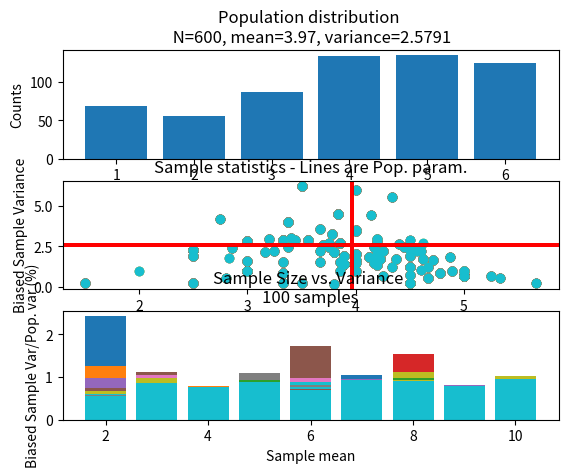

Reproduce this figure in Python.
#import pandas as pd
import numpy as np
#from collections import Counter
import matplotlib.pyplot as plt
import random
# import time





### POPULATION - compute N, mean, var
N = 600                 #Populaltion size
pop_list = []
pop_average = None      #Population average
number_of_bars =6

prob_pop_distr=[]
for i in range(1,number_of_bars+1):
    n = random.randint(1,30)
    prob_pop_distr.append(n)
prob_pop_distr = [x / sum(prob_pop_distr) for x in prob_pop_distr]

for i in range(N):
    pop = np.random.choice(np.arange(1, number_of_bars+1), p=prob_pop_distr)
    pop_list.append(pop)
pop_array = np.array(pop_list)

pop_variance = np.var(pop_array)
pop_average = np.mean(pop_array)


# Count occurences (number of y-element) for every x-element
x_nr=[]
y_nr=[]
for i in range(1,7):
    x_nr.append(str(i))
    y_nr.append(pop_list.count(i))



# Graph - bar chart - population
fig, axs = plt.subplots(3, 1)
axs[0].bar(x_nr,y_nr)
axs[0].set_title('Population distribution \n N='+str(N)+', mean='+str(pop_average)+', variance='+str(pop_variance))
axs[0].set_ylabel('Counts')
axs[0].set_xlabel('Value of random variable')


# Population probabilities
tot_y = sum(y_nr)
prob_pop=[]
for i in y_nr:
    prob_pop.append(i/tot_y)

sample_var_list=[]
sample_avg_list=[]
sample_size_list=[]


# Sample from the distribution
number_of_samples= 100
max_sample_size=10

for ii in range(number_of_samples):
    sample_size= random.randrange(2,max_sample_size+1) # sample sizes randomized
    sample_list = []

    for i in range(sample_size):
        sample = np.random.choice(np.arange(1, number_of_bars+1), p=prob_pop)
        sample_list.append(sample)

    sample_array = np.array(sample_list)

    sample_var_list.append(np.var(sample_array))    # sample variance
    sample_avg_list.append(np.mean(sample_array))   # sample average
    sample_size_list.append(sample_size)            # sample size


    # Graph - scatter plot - sample variance vs mean
    axs[1].scatter(sample_avg_list, sample_var_list)
    axs[1].set_title('Sample statistics - Lines are Pop. param.')
    axs[1].axhline(y=pop_variance, color='r', linestyle='-') # population variance
    axs[1].axvline(x=pop_average, color='r', linestyle='-')  # population mean
    axs[1].set_ylabel('Biased Sample Variance')  # sum( (x(i) - x_mean)^2) / n
    axs[1].set_xlabel('Sample mean')

    plt.pause(0.01)

    # Compute sample var / pop variance for every sample size
    avg_sample_var_vs_pop_var = []
    size_nr = []
    for s_size in range(2, max_sample_size+1): # sample sizes
        sample_var_nr_renew=[]
        for a_nr,size in enumerate(sample_size_list):
            if size == s_size:
                sample_var_nr_renew.append(sample_var_list[a_nr])
        if len(sample_var_nr_renew)==0: # no samples for one sample size
            avg_sample_var=0
        else:
            avg_sample_var=np.mean(sample_var_nr_renew)
        avg_sample_var_vs_pop_var.append(avg_sample_var/pop_variance)
        size_nr.append(s_size)

    # Graph - Sample size vs variance
    axs[2].bar(size_nr,avg_sample_var_vs_pop_var)
    axs[2].set_title('Sample Size vs. Variance \n'+ str(number_of_samples)+' samples')
    axs[2].set_ylabel('Biased Sample Var/Pop. var (%)')
    axs[2].set_xlabel('Sample mean')

plt.show()
